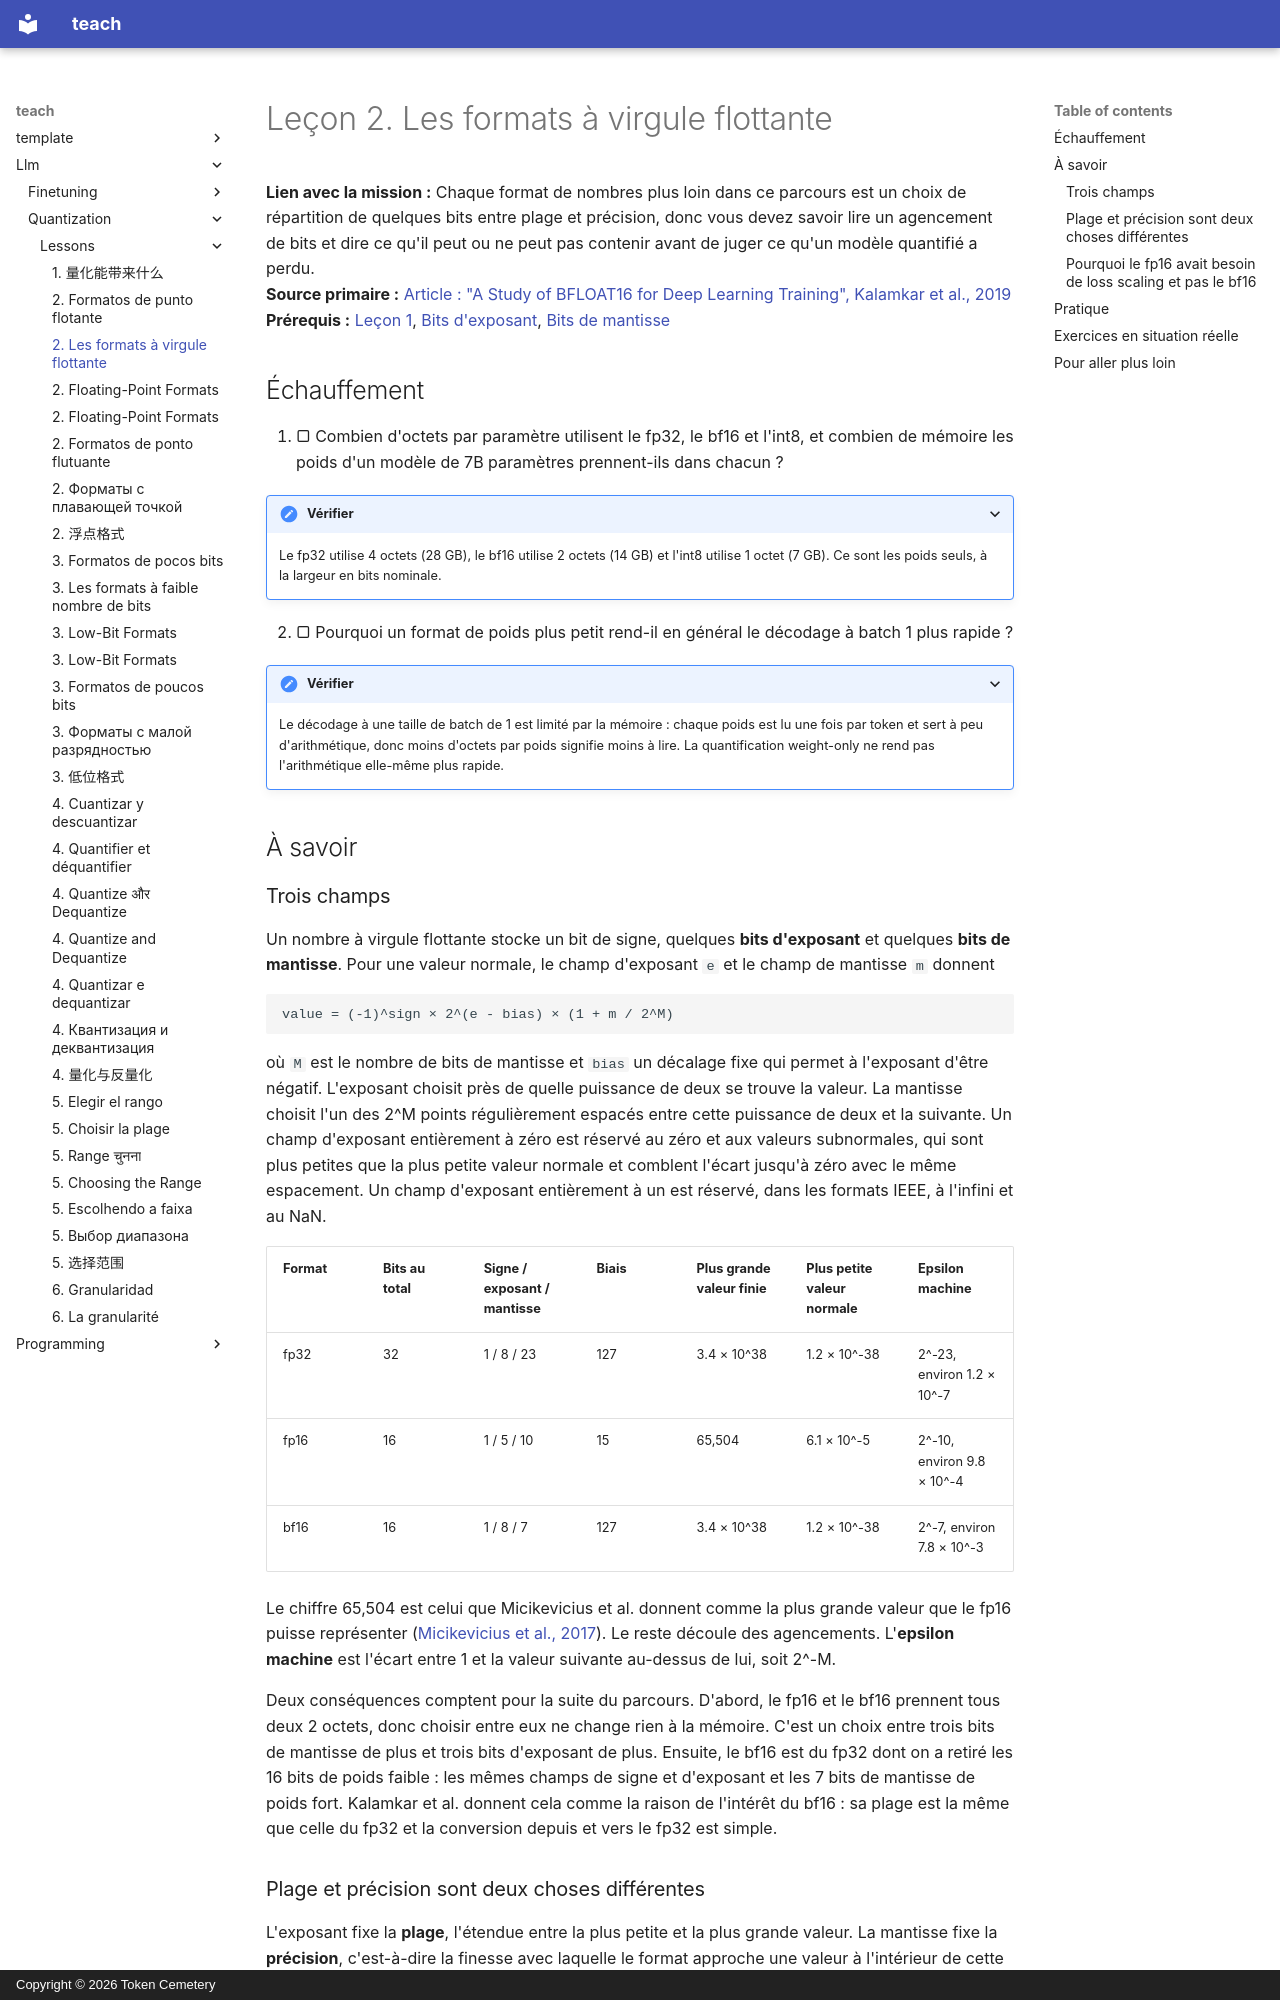

repository: TokenCemetery/teach · page: llm/quantization/lessons/0002-floating-point-formats.fr/index.html · generator: mkdocs · copyright: Copyright © 2026 Token Cemetery

---
title: "2. Les formats à virgule flottante"
description: "Comment les bits de signe, d'exposant et de mantisse répartissent plage et précision en fp32, fp16 et bf16"
type: lesson
---

# Leçon 2. Les formats à virgule flottante

**Lien avec la mission :** Chaque format de nombres plus loin dans ce parcours est un choix de répartition de quelques bits entre plage et précision, donc vous devez savoir lire un agencement de bits et dire ce qu'il peut ou ne peut pas contenir avant de juger ce qu'un modèle quantifié a perdu.
**Source primaire :** [Article : "A Study of BFLOAT16 for Deep Learning Training", Kalamkar et al., 2019](https://arxiv.org/abs/1905.12322)
**Prérequis :** [Leçon 1](0001-what-quantization-buys.md), [Bits d'exposant](../GLOSSARY.md), [Bits de mantisse](../GLOSSARY.md)

## Échauffement

1. ▢ Combien d'octets par paramètre utilisent le fp32, le bf16 et l'int8, et combien de mémoire les poids d'un modèle de 7B paramètres prennent-ils dans chacun ?

<details markdown="1"><summary>Vérifier</summary>

Le fp32 utilise 4 octets (28 GB), le bf16 utilise 2 octets (14 GB) et l'int8 utilise 1 octet (7 GB). Ce sont les poids seuls, à la largeur en bits nominale.

</details>

2. ▢ Pourquoi un format de poids plus petit rend-il en général le décodage à batch 1 plus rapide ?

<details markdown="1"><summary>Vérifier</summary>

Le décodage à une taille de batch de 1 est limité par la mémoire : chaque poids est lu une fois par token et sert à peu d'arithmétique, donc moins d'octets par poids signifie moins à lire. La quantification weight-only ne rend pas l'arithmétique elle-même plus rapide.

</details>

## À savoir

### Trois champs

Un nombre à virgule flottante stocke un bit de signe, quelques **bits d'exposant** et quelques **bits de mantisse**. Pour une valeur normale, le champ d'exposant `e` et le champ de mantisse `m` donnent

```text
value = (-1)^sign × 2^(e - bias) × (1 + m / 2^M)
```

où `M` est le nombre de bits de mantisse et `bias` un décalage fixe qui permet à l'exposant d'être négatif. L'exposant choisit près de quelle puissance de deux se trouve la valeur. La mantisse choisit l'un des 2^M points régulièrement espacés entre cette puissance de deux et la suivante. Un champ d'exposant entièrement à zéro est réservé au zéro et aux valeurs subnormales, qui sont plus petites que la plus petite valeur normale et comblent l'écart jusqu'à zéro avec le même espacement. Un champ d'exposant entièrement à un est réservé, dans les formats IEEE, à l'infini et au NaN.

| Format | Bits au total | Signe / exposant / mantisse | Biais | Plus grande valeur finie | Plus petite valeur normale | Epsilon machine |
|---|---|---|---|---|---|---|
| fp32 | 32 | 1 / 8 / 23 | 127 | 3.4 × 10^38 | 1.2 × 10^-38 | 2^-23, environ 1.2 × 10^-7 |
| fp16 | 16 | 1 / 5 / 10 | 15 | 65,504 | 6.1 × 10^-5 | 2^-10, environ 9.8 × 10^-4 |
| bf16 | 16 | 1 / 8 / 7 | 127 | 3.4 × 10^38 | 1.2 × 10^-38 | 2^-7, environ 7.8 × 10^-3 |

Le chiffre 65,504 est celui que Micikevicius et al. donnent comme la plus grande valeur que le fp16 puisse représenter ([Micikevicius et al., 2017](https://arxiv.org/abs/1710.03740)). Le reste découle des agencements. L'**epsilon machine** est l'écart entre 1 et la valeur suivante au-dessus de lui, soit 2^-M.

Deux conséquences comptent pour la suite du parcours. D'abord, le fp16 et le bf16 prennent tous deux 2 octets, donc choisir entre eux ne change rien à la mémoire. C'est un choix entre trois bits de mantisse de plus et trois bits d'exposant de plus. Ensuite, le bf16 est du fp32 dont on a retiré les 16 bits de poids faible : les mêmes champs de signe et d'exposant et les 7 bits de mantisse de poids fort. Kalamkar et al. donnent cela comme la raison de l'intérêt du bf16 : sa plage est la même que celle du fp32 et la conversion depuis et vers le fp32 est simple.
